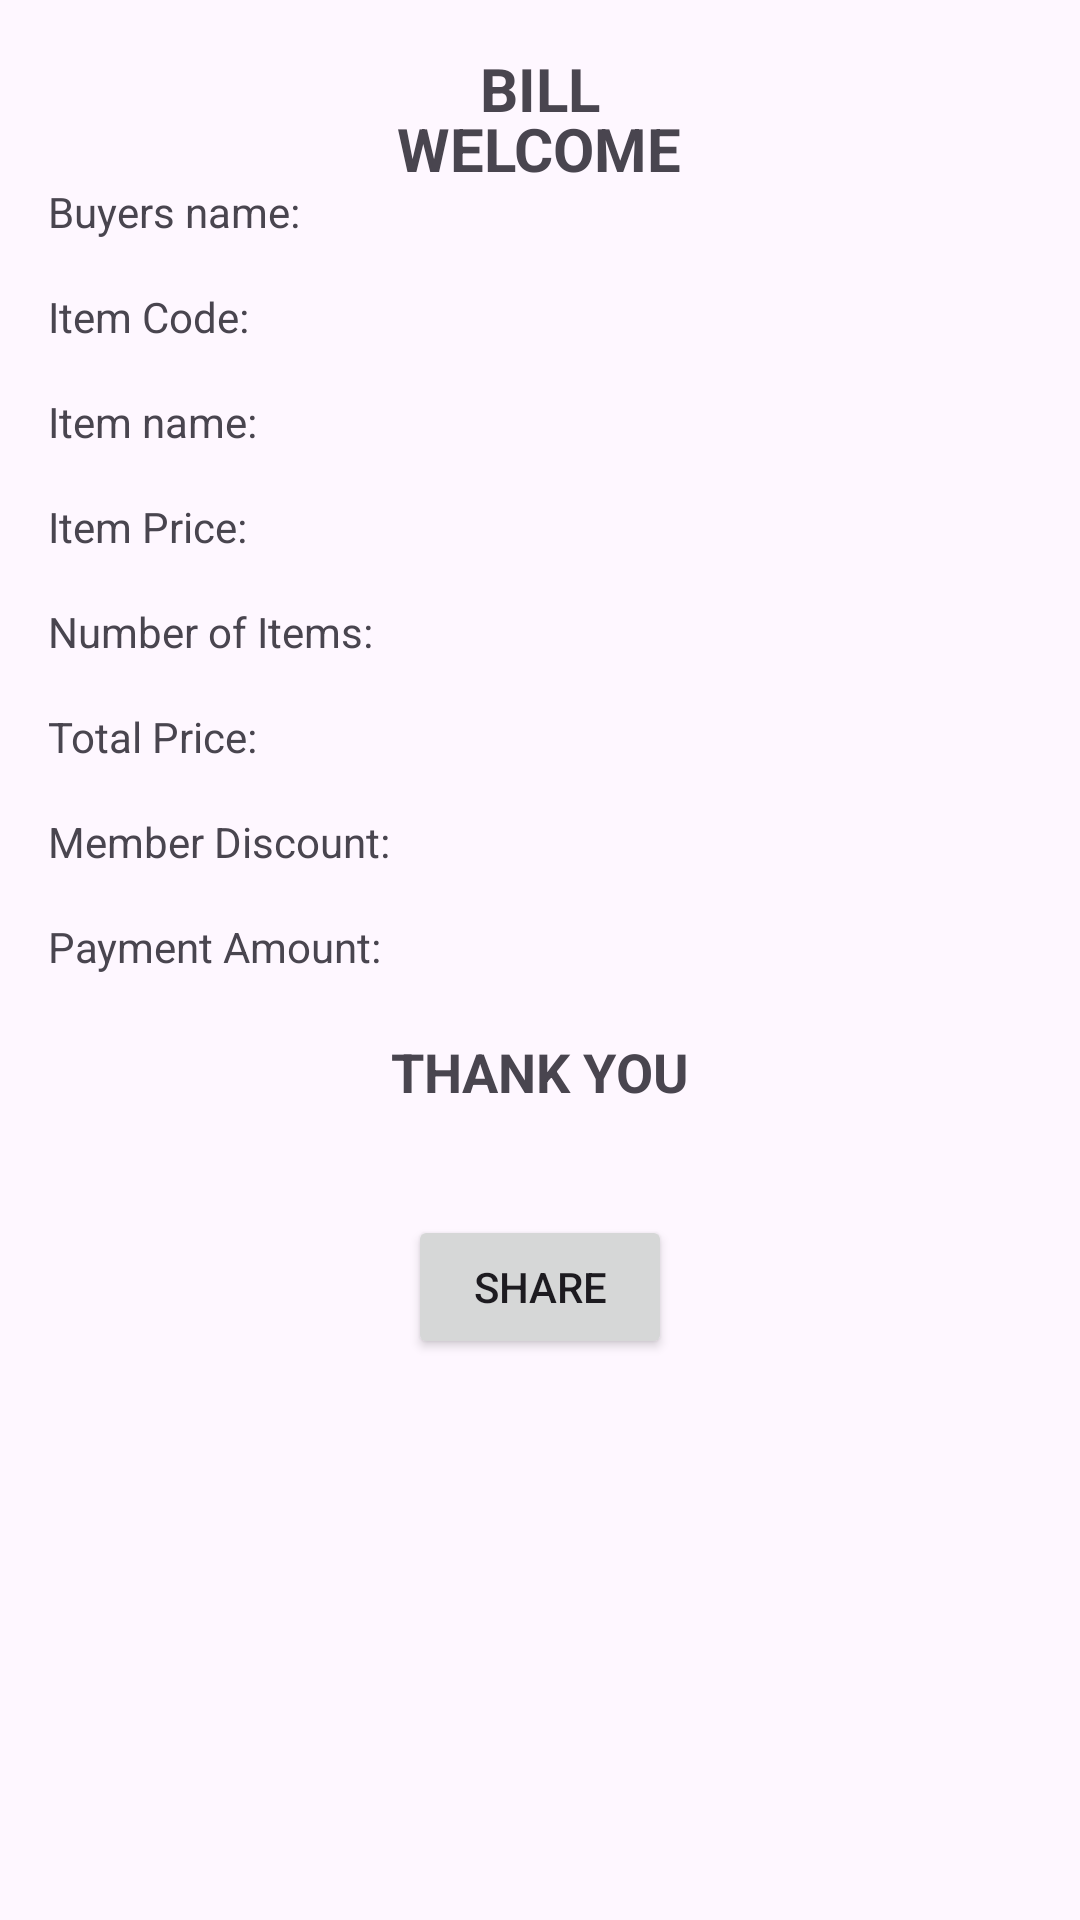

The Android layout XML behind this screen, and the referenced resources:
<!-- AndroidManifest.xml: application theme Theme.TugasDay05 -->
<!-- res/layout/activity_bon.xml -->
<?xml version="1.0" encoding="utf-8"?>
<RelativeLayout xmlns:android="http://schemas.android.com/apk/res/android"
    android:layout_width="match_parent"
    android:layout_height="match_parent"
    android:padding="16dp">

    <TextView
        android:id="@+id/textViewWelcome"
        android:layout_width="wrap_content"
        android:layout_height="wrap_content"
        android:text="@string/selamat_datang"
        android:textSize="20sp"
        android:textStyle="bold"
        android:layout_alignParentTop="true"
        android:layout_centerHorizontal="true"
        android:paddingTop="20dp"/>


    <TextView
        android:layout_width="match_parent"
        android:layout_height="wrap_content"
        android:text="@string/bon"
        android:textStyle="bold"
        android:gravity="center"
        android:textSize="20sp" />


    <TextView
        android:id="@+id/textViewNamaPembeliLabel"
        android:layout_width="wrap_content"
        android:layout_height="wrap_content"
        android:paddingTop="20dp"
        android:text="@string/nama_pembeli"
        android:layout_marginTop="25dp"/>

    <TextView
        android:id="@+id/textViewNamaPembeli"
        android:layout_width="wrap_content"
        android:layout_height="wrap_content"
        android:text=""
        android:layout_toEndOf="@id/textViewNamaPembeliLabel"
        android:layout_alignBaseline="@id/textViewNamaPembeliLabel"/>

    <TextView
        android:id="@+id/textViewKodeBarangLabel"
        android:layout_width="wrap_content"
        android:layout_height="wrap_content"
        android:text="@string/kode_barang"
        android:layout_below="@id/textViewNamaPembeliLabel"
        android:layout_marginTop="16dp"/>

    <TextView
        android:id="@+id/textViewKodeBarang"
        android:layout_width="wrap_content"
        android:layout_height="wrap_content"
        android:text=""
        android:layout_toEndOf="@id/textViewKodeBarangLabel"
        android:layout_alignBaseline="@id/textViewKodeBarangLabel"/>

    <TextView
        android:id="@+id/textViewNamaBarangLabel"
        android:layout_width="wrap_content"
        android:layout_height="wrap_content"
        android:text="@string/nama_barang"
        android:layout_below="@id/textViewKodeBarangLabel"
        android:layout_marginTop="16dp"/>

    <TextView
        android:id="@+id/textViewNamaBarang"
        android:layout_width="wrap_content"
        android:layout_height="wrap_content"
        android:text=""
        android:layout_toEndOf="@id/textViewNamaBarangLabel"
        android:layout_alignBaseline="@id/textViewNamaBarangLabel"/>

    <TextView
        android:id="@+id/textViewHargaBarangSatuanLabel"
        android:layout_width="wrap_content"
        android:layout_height="wrap_content"
        android:text="@string/harga_satuan_barang"
        android:layout_below="@id/textViewNamaBarangLabel"
        android:layout_marginTop="16dp"/>

    <TextView
        android:id="@+id/textViewHargaBarangSatuan"
        android:layout_width="wrap_content"
        android:layout_height="wrap_content"
        android:text=""
        android:layout_toEndOf="@id/textViewHargaBarangSatuanLabel"
        android:layout_alignBaseline="@id/textViewHargaBarangSatuanLabel"/>

    <TextView
        android:id="@+id/textViewJumlahBarangLabel"
        android:layout_width="wrap_content"
        android:layout_height="wrap_content"
        android:text="@string/jumlah_barang"
        android:layout_below="@id/textViewHargaBarangSatuanLabel"
        android:layout_marginTop="16dp"/>

    <TextView
        android:id="@+id/textViewJumlahBarang"
        android:layout_width="wrap_content"
        android:layout_height="wrap_content"
        android:text=""
        android:layout_toEndOf="@id/textViewJumlahBarangLabel"
        android:layout_alignBaseline="@id/textViewJumlahBarangLabel"/>

    <TextView
        android:id="@+id/textViewTotalHargaLabel"
        android:layout_width="wrap_content"
        android:layout_height="wrap_content"
        android:text="@string/total_harga"
        android:layout_below="@id/textViewJumlahBarangLabel"
        android:layout_marginTop="16dp"/>

    <TextView
        android:id="@+id/textViewTotalHarga"
        android:layout_width="wrap_content"
        android:layout_height="wrap_content"
        android:text=""
        android:layout_toEndOf="@id/textViewTotalHargaLabel"
        android:layout_alignBaseline="@id/textViewTotalHargaLabel"/>

    <TextView
        android:id="@+id/textViewDiskonMemberLabel"
        android:layout_width="wrap_content"
        android:layout_height="wrap_content"
        android:text="@string/diskon_member"
        android:layout_below="@id/textViewTotalHargaLabel"
        android:layout_marginTop="16dp"/>

    <TextView
        android:id="@+id/textViewDiskonMember"
        android:layout_width="wrap_content"
        android:layout_height="wrap_content"
        android:text=""
        android:layout_toEndOf="@id/textViewDiskonMemberLabel"
        android:layout_alignBaseline="@id/textViewDiskonMemberLabel"/>

    <TextView
        android:id="@+id/textViewJumlahBayarLabel"
        android:layout_width="wrap_content"
        android:layout_height="wrap_content"
        android:text="@string/jumlah_bayar"
        android:layout_below="@id/textViewDiskonMemberLabel"
        android:layout_marginTop="16dp"/>

    <TextView
        android:id="@+id/textViewJumlahBayar"
        android:layout_width="wrap_content"
        android:layout_height="wrap_content"
        android:text=""
        android:layout_toEndOf="@id/textViewJumlahBayarLabel"
        android:layout_alignBaseline="@id/textViewJumlahBayarLabel"/>

    <TextView
        android:id="@+id/textViewThankYou"
        android:layout_width="wrap_content"
        android:layout_height="wrap_content"
        android:layout_below="@id/textViewWelcome"
        android:layout_marginTop="266dp"
        android:paddingTop="16dp"
        android:text="@string/terima_kasih"
        android:textStyle="bold"
        android:layout_centerHorizontal="true"
        android:textSize="18sp" />

    <Button
        android:id="@+id/buttonShare"
        android:layout_width="wrap_content"
        android:layout_height="wrap_content"
        android:layout_below="@id/textViewJumlahBayarLabel"
        android:layout_marginTop="80dp"
        android:layout_centerHorizontal="true"
        android:text="@string/bagikan" />


</RelativeLayout>
<!-- resources referenced by this layout -->
<resources>
  <string name="bagikan">Share</string>
  <string name="bon">BILL</string>
  <string name="diskon_member">Member Discount: </string>
  <string name="harga_satuan_barang">Item Price: </string>
  <string name="jumlah_barang">"Number of Items: "</string>
  <string name="jumlah_bayar">Payment Amount: </string>
  <string name="kode_barang">"Item Code: "</string>
  <string name="nama_barang">"Item name: "</string>
  <string name="nama_pembeli">"Buyers name: "</string>
  <string name="selamat_datang">WELCOME</string>
  <string name="terima_kasih">THANK YOU</string>
  <string name="total_harga">Total Price: </string>
  <style name="Theme.TugasDay05" parent="Base.Theme.TugasDay05" />
  <style name="Base.Theme.TugasDay05" parent="Theme.Material3.Light.NoActionBar">
          
          
      </style>
</resources>
